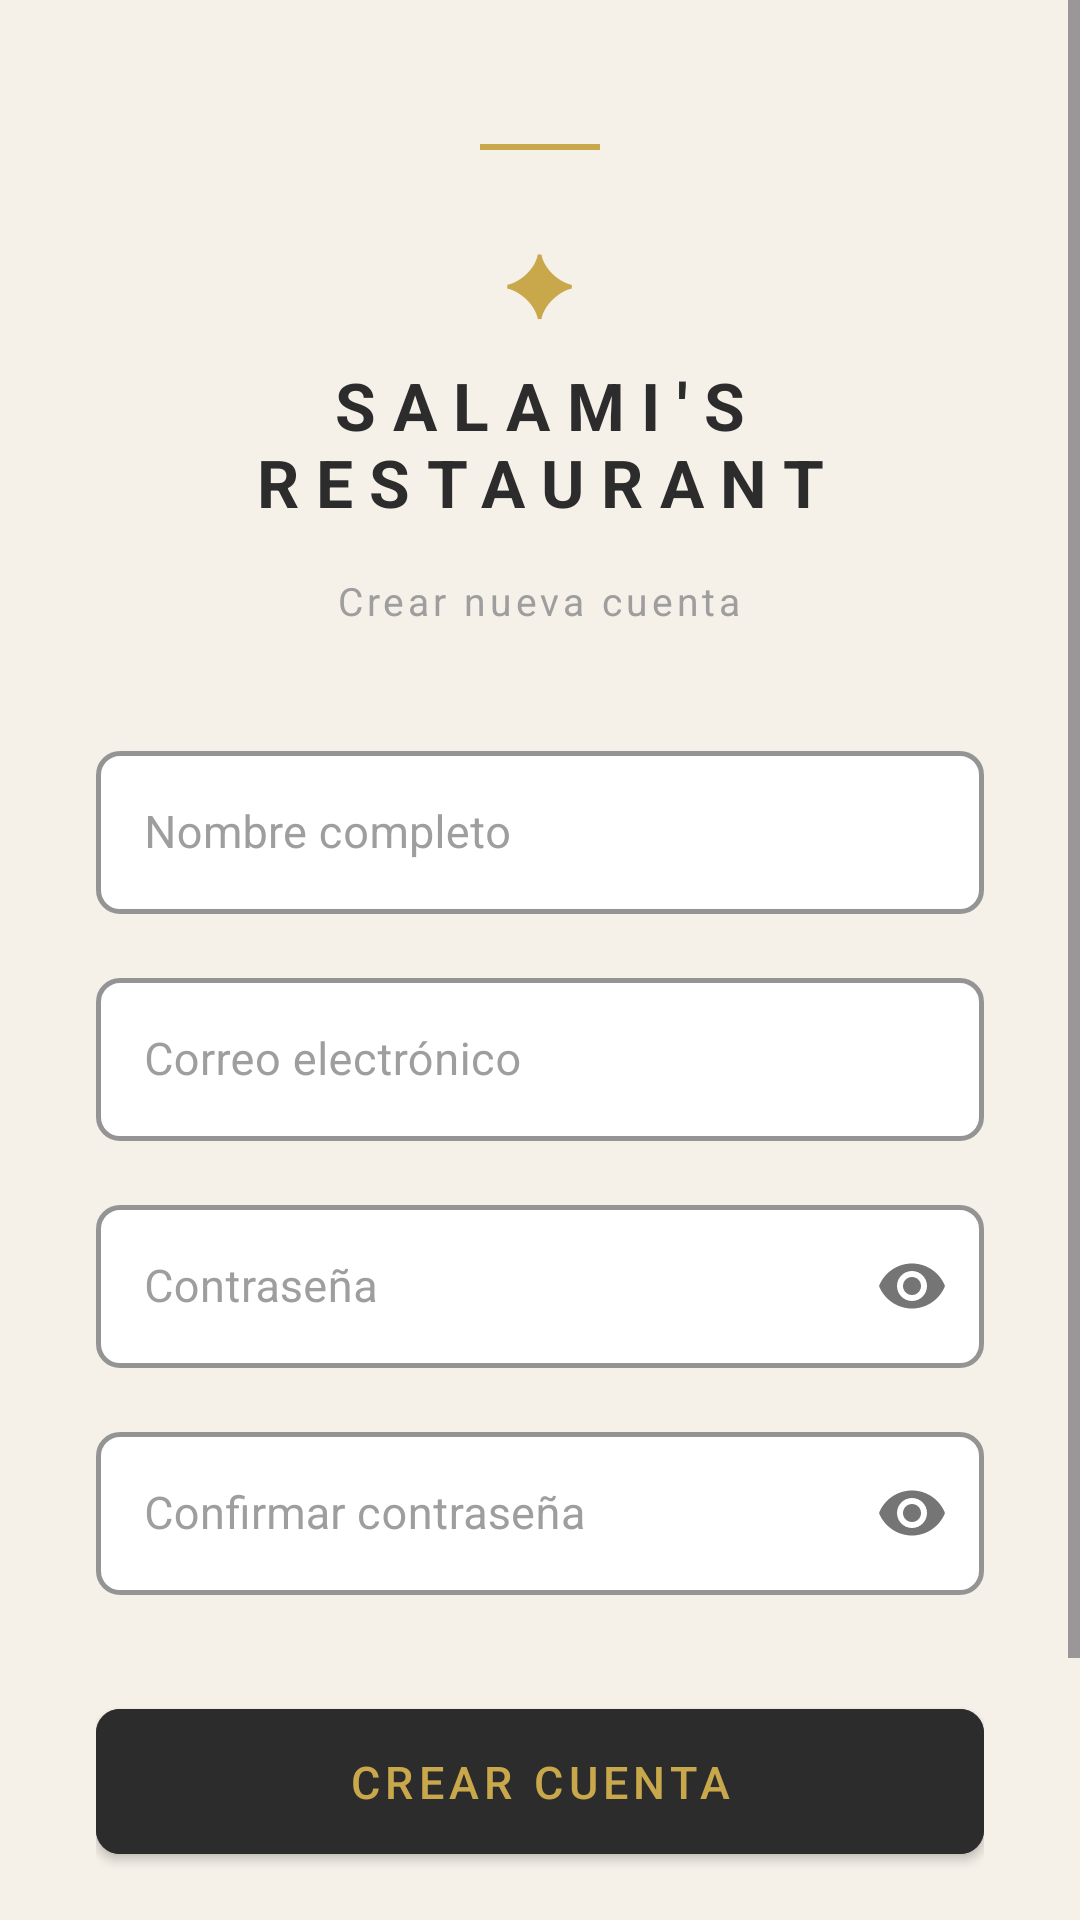

Write the Android layout XML for this screen, with the resource values it uses.
<!-- AndroidManifest.xml: application theme Theme.Proyecto_Final_DWA -->
<!-- res/layout/activity_register.xml -->
<?xml version="1.0" encoding="utf-8"?>
<ScrollView xmlns:android="http://schemas.android.com/apk/res/android"
    xmlns:app="http://schemas.android.com/apk/res-auto"
    android:layout_width="match_parent"
    android:layout_height="match_parent"
    android:background="@color/cream"
    android:fillViewport="true">

    <LinearLayout
        android:layout_width="match_parent"
        android:layout_height="wrap_content"
        android:orientation="vertical"
        android:gravity="center_horizontal"
        android:paddingHorizontal="32dp"
        android:paddingTop="48dp"
        android:paddingBottom="40dp">

        
        <View
            android:layout_width="40dp"
            android:layout_height="2dp"
            android:background="@color/gold"
            android:layout_marginBottom="24dp"/>

        <TextView
            android:layout_width="wrap_content"
            android:layout_height="wrap_content"
            android:text="✦"
            android:textSize="28sp"
            android:textColor="@color/gold"
            android:layout_marginBottom="8dp"/>

        <TextView
            android:layout_width="wrap_content"
            android:layout_height="wrap_content"
            android:text="SALAMI'S RESTAURANT"
            android:textSize="22sp"
            android:textColor="@color/charcoal"
            android:textStyle="bold"
            android:textAlignment="center"
            android:letterSpacing="0.25"
            android:layout_marginBottom="4dp"/>

        <TextView
            android:layout_width="wrap_content"
            android:layout_height="wrap_content"
            android:text="Crear nueva cuenta"
            android:layout_marginTop="12dp"
            android:textSize="13sp"
            android:textColor="@color/warm_gray"
            android:letterSpacing="0.1"
            android:layout_marginBottom="36dp"/>

        
        <com.google.android.material.textfield.TextInputLayout
            android:id="@+id/tilNombre"
            style="@style/RestaurantInputLayout"
            android:layout_width="match_parent"
            android:layout_height="wrap_content"
            android:hint="Nombre completo"
            android:layout_marginBottom="16dp">

            <com.google.android.material.textfield.TextInputEditText
                android:id="@+id/etNombre"
                android:layout_width="match_parent"
                android:layout_height="wrap_content"
                android:inputType="textPersonName"
                android:textColor="@color/charcoal"
                android:textSize="15sp"/>
        </com.google.android.material.textfield.TextInputLayout>

        
        <com.google.android.material.textfield.TextInputLayout
            android:id="@+id/tilEmail"
            style="@style/RestaurantInputLayout"
            android:layout_width="match_parent"
            android:layout_height="wrap_content"
            android:hint="Correo electrónico"
            android:layout_marginBottom="16dp">

            <com.google.android.material.textfield.TextInputEditText
                android:id="@+id/etEmail"
                android:layout_width="match_parent"
                android:layout_height="wrap_content"
                android:inputType="textEmailAddress"
                android:textColor="@color/charcoal"
                android:textSize="15sp"/>
        </com.google.android.material.textfield.TextInputLayout>

        
        <com.google.android.material.textfield.TextInputLayout
            android:id="@+id/tilPassword"
            style="@style/RestaurantInputLayout"
            android:layout_width="match_parent"
            android:layout_height="wrap_content"
            android:hint="Contraseña"
            android:layout_marginBottom="16dp"
            app:passwordToggleEnabled="true">

            <com.google.android.material.textfield.TextInputEditText
                android:id="@+id/etPassword"
                android:layout_width="match_parent"
                android:layout_height="wrap_content"
                android:inputType="textPassword"
                android:textColor="@color/charcoal"
                android:textSize="15sp"/>
        </com.google.android.material.textfield.TextInputLayout>

        
        <com.google.android.material.textfield.TextInputLayout
            android:id="@+id/tilConfirmPassword"
            style="@style/RestaurantInputLayout"
            android:layout_width="match_parent"
            android:layout_height="wrap_content"
            android:hint="Confirmar contraseña"
            android:layout_marginBottom="32dp"
            app:passwordToggleEnabled="true">

            <com.google.android.material.textfield.TextInputEditText
                android:id="@+id/etConfirmPassword"
                android:layout_width="match_parent"
                android:layout_height="wrap_content"
                android:inputType="textPassword"
                android:textColor="@color/charcoal"
                android:textSize="15sp"/>
        </com.google.android.material.textfield.TextInputLayout>

        
        <com.google.android.material.button.MaterialButton
            android:id="@+id/btnRegister"
            style="@style/RestaurantButton"
            android:layout_width="match_parent"
            android:layout_height="wrap_content"
            android:text="Crear cuenta"
            android:layout_marginBottom="16dp"/>

        
        <TextView
            android:id="@+id/tvGoToLogin"
            android:layout_width="wrap_content"
            android:layout_height="wrap_content"
            android:text="¿Ya tienes cuenta? Inicia sesión"
            android:textColor="@color/charcoal_light"
            android:textSize="14sp"
            android:paddingTop="4dp"
            android:paddingBottom="4dp"/>

        <View
            android:layout_width="40dp"
            android:layout_height="2dp"
            android:background="@color/gold"
            android:layout_marginTop="32dp"/>

    </LinearLayout>
</ScrollView>
<!-- resources referenced by this layout -->
<resources>
  <color name="charcoal">#2C2C2C</color>
  <color name="charcoal_light">#4A4A4A</color>
  <color name="cream">#F5F0E8</color>
  <color name="gold">#C9A84C</color>
  <color name="warm_gray">#9E9E9E</color>
  <style name="RestaurantButton" parent="Widget.MaterialComponents.Button">
          <item name="android:backgroundTint">@color/charcoal</item>
          <item name="android:textColor">@color/gold</item>
          <item name="android:textSize">15sp</item>
          <item name="android:letterSpacing">0.12</item>
          <item name="android:textAllCaps">true</item>
          <item name="cornerRadius">8dp</item>
          <item name="android:paddingTop">14dp</item>
          <item name="android:paddingBottom">14dp</item>
          <item name="elevation">0dp</item>
      </style>
  <style name="RestaurantInputLayout" parent="Widget.MaterialComponents.TextInputLayout.OutlinedBox">
          <item name="boxStrokeColor">@color/gold</item>
          <item name="boxStrokeWidth">1.5dp</item>
          <item name="hintTextColor">@color/gold</item>
          <item name="android:textColorHint">@color/warm_gray</item>
          <item name="boxCornerRadiusTopStart">8dp</item>
          <item name="boxCornerRadiusTopEnd">8dp</item>
          <item name="boxCornerRadiusBottomStart">8dp</item>
          <item name="boxCornerRadiusBottomEnd">8dp</item>
          <item name="boxBackgroundColor">@color/white</item>
      </style>
  <style name="Theme.Proyecto_Final_DWA" parent="Base.Theme.Proyecto_Final_DWA" />
  <color name="white">#FFFFFF</color>
  <style name="Base.Theme.Proyecto_Final_DWA" parent="Theme.Material3.DayNight.NoActionBar">
          
          
      </style>
</resources>
